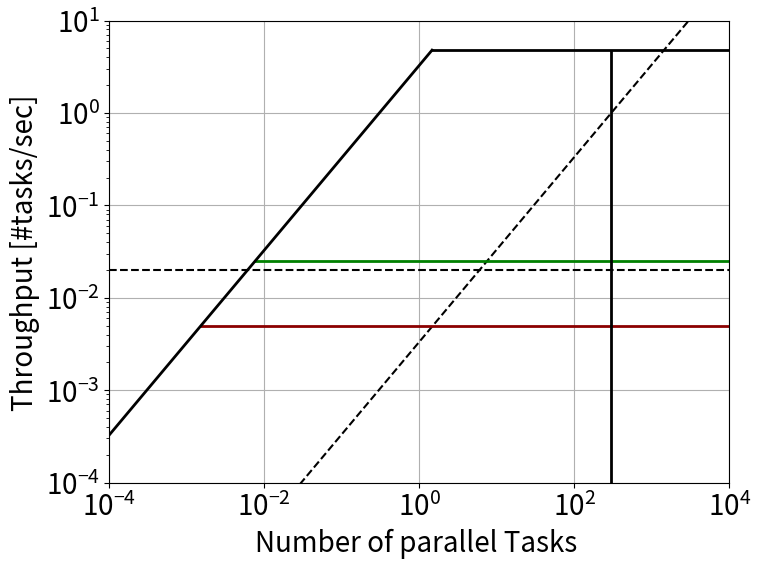

This figure's Python source:
import numpy as np
import matplotlib.pyplot as plt
import sys
import math

font = { 'size'   : 20}
plt.rc('font', **font)

########################### SYSTEM INPUTS ###########################
CPU_HARDWARE=3072
PEAK_NODE_CPU_BW=204.8*2# in GB/s
RANKS_PER_NODE=128
PEAK_FILE_SYSTEM=6.5*140
GOOD_DAYS=1 ## GB/s
BAD_DAYS=0.2  ## GB/s
CPU_HARDWARE=2388
PEAK_FILE_SYSTEM=4800 # GB/s
PEAK_EXTERNAL=25 # GB/s
#####################################################################

########################### WORKFLOW INPUTS ###########################
TOTAL_TASKS=6
PARALLEL_TASKS=5
RANKS_USED=1024 # MPI ranks

FILE_SYSTEM_VOL=1000  # GB
TARGET_MAKESPAN=5*60
########################### INPUTS ENDS ###########################


colors = ['k','g','darkred','green','m','red','c']
styles = ['o','s','v','^','D',">","<","*","h","H","+","1","2","3","4","8","p","d","|","_",".",","]

fig = plt.figure(1,figsize=(8,6))
plt.clf()
ax = fig.gca()
ax.set_xscale('log')
ax.set_yscale('log')
ax.set_xlabel('Number of parallel Tasks ')
ax.set_ylabel('Throughput [#tasks/sec]')

nx = 1000
xmin = -4
xmax = 4
ymin = 0.0001
ymax = 10

scalingFactorForRoofs=1

ax.set_xlim(10**xmin, 10**xmax)
ax.set_ylim(ymin, ymax)

ixx = int(nx*0.02)
xlim = ax.get_xlim()
ylim = ax.get_ylim()

scomp_x_elbow = []
scomp_ix_elbow = []
smem_x_elbow = []
smem_ix_elbow = []

x = np.logspace(xmin,xmax,nx)
y=x/(TARGET_MAKESPAN)
ax.plot(x,y,ls='--',c='k')
plt.axhline(y = TOTAL_TASKS/(TARGET_MAKESPAN) , color = 'k',ls='--')

system_plot=1
if system_plot==1:
    achieved_bandwidth=[((FILE_SYSTEM_VOL/8)/(PEAK_NODE_CPU_BW))]
    smemroofs=[]
    scomproofs=[]
    scomp_x_elbow=[]
    scomp_ix_elbow=[]

    PARA_LIMIT=math.floor(CPU_HARDWARE/(RANKS_USED/RANKS_PER_NODE))

    print(PARA_LIMIT)

    for ab in range(0,len(achieved_bandwidth)):
        smemroofs=[]
        scomproofs=[]
        scomp_x_elbow=[]
        scomp_ix_elbow=[]
        smem_x_elbow=[]
        smem_ix_elbow=[]


        smemroofs.append(achieved_bandwidth[ab])

        scomproofs.append(PARALLEL_TASKS/((FILE_SYSTEM_VOL*PARALLEL_TASKS)/(PEAK_FILE_SYSTEM)))
        scomproofs.append(PARALLEL_TASKS/((FILE_SYSTEM_VOL*PARALLEL_TASKS)/(PEAK_EXTERNAL)))
        scomproofs.append(PARALLEL_TASKS/((FILE_SYSTEM_VOL*PARALLEL_TASKS)/(PEAK_EXTERNAL/5)))



        for roof in scomproofs:
            for ix in range(1,nx):
                if (x[ix])/smemroofs[0] >= roof and (x[ix-1])/smemroofs[0] < roof:
                    scomp_x_elbow.append(x[ix-1])
                    scomp_ix_elbow.append(ix-1)
                    break

        for roof in smemroofs:
            for ix in range(1,nx):
                if (scomproofs[0] <= (x[ix])/roof) and (scomproofs[0] > ( x[ix-1])/roof):
                    smem_x_elbow.append(x[ix-1])
                    smem_ix_elbow.append(ix-1)
                    break

        for i in range(0,len(scomproofs)):
            roof = scomproofs[i]
            y = np.ones(len(x)) * roof / scalingFactorForRoofs
            ax.plot(x[scomp_ix_elbow[i]:],y[scomp_ix_elbow[i]:],c=colors[i],ls='-',lw='2')

        for i in range(0,len(smemroofs)):
            roof = smemroofs[i]
            y = ((x)/roof) / scalingFactorForRoofs
            ax.plot(x[:smem_ix_elbow[i]+1],y[:smem_ix_elbow[i]+1],c=colors[ab],ls='-',lw='2')



para_plot=1
if para_plot==1:

    plt.vlines(x = PARA_LIMIT, ymin = ymin, ymax =scomproofs[0] ,color='k',ls='-',lw=2)


ax.grid(True)
marker_handles = list()
#plt.show()
plt.savefig('WRF_LCLS_PM.pdf')
